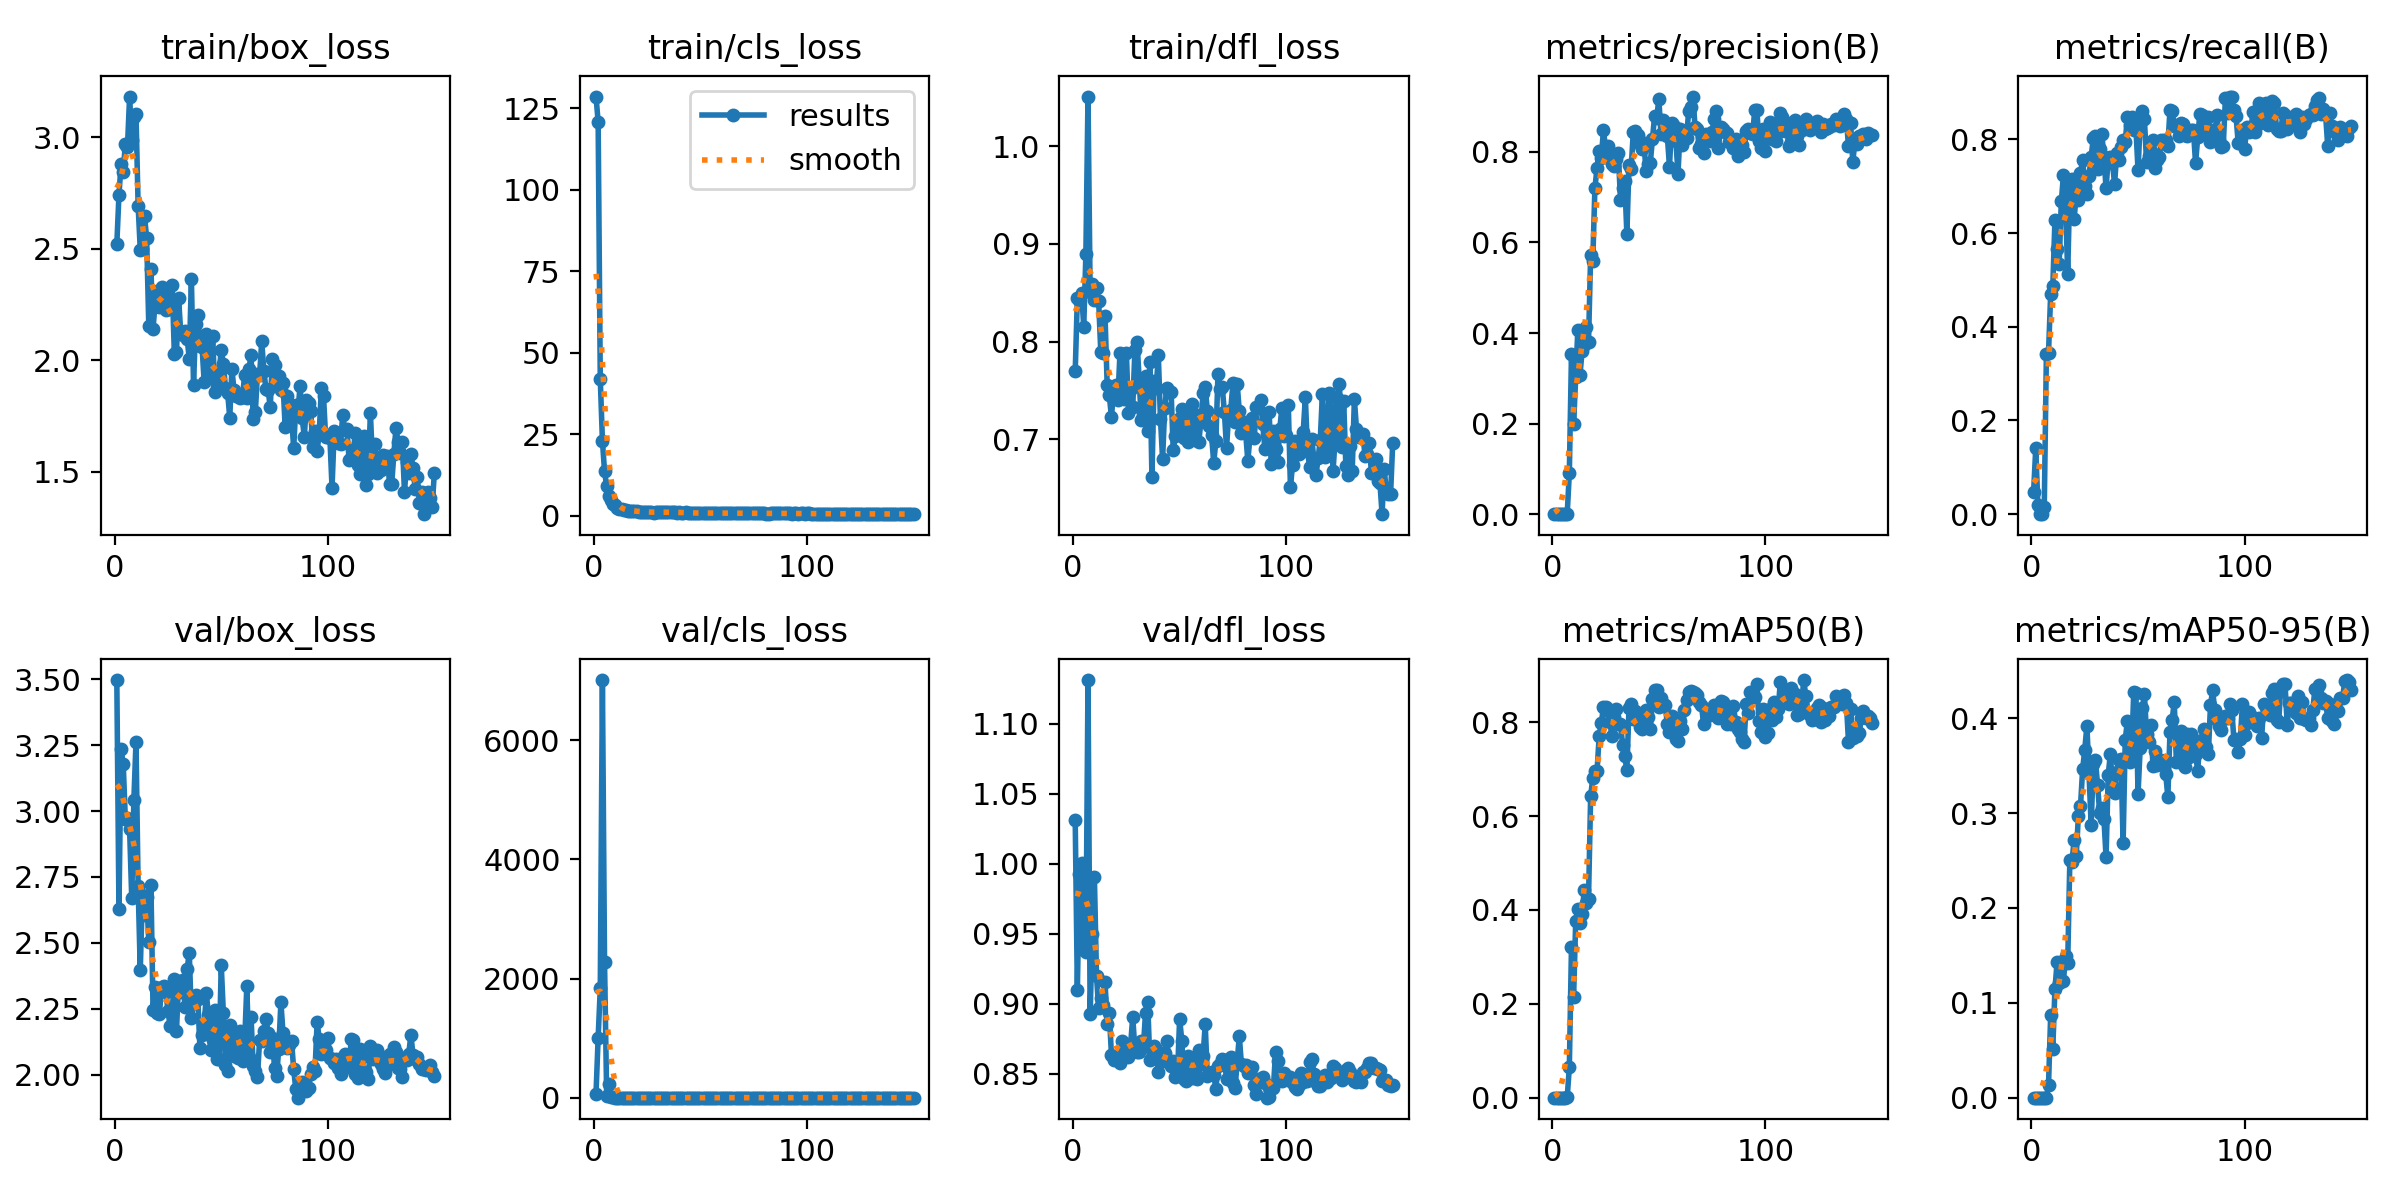

The data file committed next to this chart (first rows):
epoch, time, train/box_loss, train/cls_loss, train/dfl_loss, metrics/precision(B), metrics/recall(B), metrics/mAP50(B), metrics/mAP50-95(B), val/box_loss, val/cls_loss, val/dfl_loss, lr/pg0, lr/pg1, lr/pg2
1, 11.65, 2.521, 128.6, 0.7695, 0.00019, 0.04839, 4e-05, 1e-05, 3.497, 69.84, 1.031, 0.0005496, 0.0005496, 0.0005496
2, 22.68, 2.74, 120.9, 0.8446, 0.0006, 0.1406, 8e-05, 3e-05, 2.627, 1008, 0.9101, 0.001098, 0.001098, 0.001098
3, 35.02, 2.88, 41.87, 0.8426, 0.001, 0.02, 5e-05, 2e-05, 3.234, 1840, 0.993, 0.001639, 0.001639, 0.001639
4, 46.64, 2.846, 23.09, 0.8493, 0, 0, 0, 0, 3.18, 7010, 1, 0.001634, 0.001634, 0.001634
5, 58.93, 2.968, 13.61, 0.8154, 0, 0, 0, 0, 2.969, 2277, 0.9386, 0.001623, 0.001623, 0.001623
6, 71.09, 2.957, 9.041, 0.8892, 7e-05, 0.01613, 0, 0, 2.972, 29.3, 0.937, 0.001612, 0.001612, 0.001612
7, 82.6, 3.182, 6.18, 1.051, 0.00114, 0.3426, 0.00067, 0.00018, 2.93, 235.3, 1.131, 0.001601, 0.001601, 0.001601
8, 95.03, 2.988, 4.879, 0.8507, 0.09111, 0.3452, 0.06487, 0.01387, 2.669, 16.72, 0.8925, 0.00159, 0.00159, 0.00159
9, 107.4, 3.09, 3.586, 0.8594, 0.3529, 0.4697, 0.3212, 0.08687, 3.042, 4.073, 0.9496, 0.001579, 0.001579, 0.001579
10, 120.1, 3.104, 3.305, 0.8421, 0.1983, 0.4864, 0.2144, 0.05182, 3.262, 3.157, 0.9904, 0.001568, 0.001568, 0.001568
11, 131.8, 2.693, 2.375, 0.8547, 0.3022, 0.6277, 0.3772, 0.1141, 2.715, 1.766, 0.9196, 0.001557, 0.001557, 0.001557
12, 143.9, 2.496, 2.022, 0.8414, 0.4077, 0.5665, 0.4022, 0.1425, 2.396, 1.688, 0.8966, 0.001546, 0.001546, 0.001546
13, 156.3, 2.5, 2.007, 0.7891, 0.3075, 0.535, 0.373, 0.1206, 2.68, 1.764, 0.9039, 0.001535, 0.001535, 0.001535
14, 168.1, 2.647, 1.845, 0.7882, 0.3609, 0.6677, 0.392, 0.1384, 2.607, 1.619, 0.8993, 0.001524, 0.001524, 0.001524
15, 180, 2.547, 1.81, 0.826, 0.3726, 0.7239, 0.4427, 0.1235, 2.675, 1.561, 0.9154, 0.001513, 0.001513, 0.001513
16, 191.6, 2.155, 1.558, 0.7551, 0.4127, 0.6587, 0.4148, 0.1494, 2.505, 1.533, 0.8855, 0.001502, 0.001502, 0.001502
17, 203.8, 2.41, 1.609, 0.745, 0.3797, 0.5135, 0.4237, 0.1423, 2.72, 1.617, 0.8932, 0.001491, 0.001491, 0.001491
18, 215.6, 2.141, 1.467, 0.7226, 0.5723, 0.7037, 0.6418, 0.2508, 2.246, 1.457, 0.8634, 0.00148, 0.00148, 0.00148
19, 228.5, 2.261, 1.438, 0.7497, 0.5595, 0.7162, 0.681, 0.2485, 2.333, 1.41, 0.8596, 0.001469, 0.001469, 0.001469
20, 240.3, 2.312, 1.368, 0.7556, 0.7195, 0.631, 0.696, 0.2714, 2.235, 1.303, 0.8617, 0.001458, 0.001458, 0.001458
21, 252.7, 2.24, 1.283, 0.7402, 0.7653, 0.6794, 0.6957, 0.2549, 2.228, 1.257, 0.8616, 0.001447, 0.001447, 0.001447
22, 264.7, 2.33, 1.263, 0.788, 0.8016, 0.6716, 0.7699, 0.2971, 2.334, 1.212, 0.8577, 0.001436, 0.001436, 0.001436
23, 277, 2.294, 1.234, 0.7533, 0.7874, 0.7288, 0.798, 0.3075, 2.336, 1.119, 0.8736, 0.001425, 0.001425, 0.001425
24, 289.2, 2.226, 1.205, 0.741, 0.8473, 0.7564, 0.8318, 0.3461, 2.315, 1.054, 0.8721, 0.001414, 0.001414, 0.001414
25, 301.5, 2.248, 1.169, 0.7888, 0.8095, 0.7013, 0.8325, 0.3669, 2.241, 1.065, 0.8653, 0.001403, 0.001403, 0.001403
26, 313.9, 2.228, 1.061, 0.727, 0.8125, 0.6841, 0.8231, 0.392, 2.185, 1.026, 0.8617, 0.001392, 0.001392, 0.001392
27, 327.3, 2.338, 1.068, 0.751, 0.7854, 0.7227, 0.7996, 0.3418, 2.243, 1.159, 0.871, 0.001381, 0.001381, 0.001381
28, 339.4, 2.027, 0.975, 0.7331, 0.7741, 0.7624, 0.771, 0.2871, 2.361, 1.049, 0.8905, 0.00137, 0.00137, 0.00137
29, 351.2, 2.038, 1.028, 0.791, 0.7688, 0.8033, 0.8102, 0.3515, 2.167, 1.044, 0.8672, 0.001359, 0.001359, 0.001359
30, 363.2, 2.278, 1.245, 0.8, 0.7839, 0.8066, 0.8278, 0.3557, 2.354, 1.206, 0.8653, 0.001348, 0.001348, 0.001348
31, 375, 2.122, 1.062, 0.7619, 0.7972, 0.7364, 0.7959, 0.3301, 2.312, 1.024, 0.8654, 0.001337, 0.001337, 0.001337
32, 387.4, 2.115, 1.068, 0.7193, 0.694, 0.78, 0.7951, 0.3006, 2.36, 1.036, 0.8733, 0.001326, 0.001326, 0.001326
33, 399.5, 2.132, 1.092, 0.7251, 0.7195, 0.8116, 0.752, 0.3056, 2.257, 1.028, 0.8693, 0.001315, 0.001315, 0.001315
34, 412.2, 2.096, 1.11, 0.7651, 0.7365, 0.7632, 0.7276, 0.2939, 2.4, 1.457, 0.8936, 0.001304, 0.001304, 0.001304
35, 424.3, 2.007, 1.093, 0.708, 0.6188, 0.6955, 0.6975, 0.2536, 2.463, 1.448, 0.9013, 0.001293, 0.001293, 0.001293
36, 437.6, 2.365, 1.213, 0.7789, 0.77, 0.7593, 0.8306, 0.3402, 2.215, 1.22, 0.8595, 0.001282, 0.001282, 0.001282
37, 449.3, 1.889, 1.064, 0.6612, 0.7612, 0.7632, 0.8378, 0.3622, 2.272, 1.171, 0.8619, 0.001271, 0.001271, 0.001271
38, 461.6, 2.164, 1.075, 0.7594, 0.8438, 0.7495, 0.8074, 0.3299, 2.302, 0.9698, 0.87, 0.00126, 0.00126, 0.00126
39, 476, 2.203, 0.9948, 0.7527, 0.8453, 0.7049, 0.8228, 0.3216, 2.286, 1.074, 0.8675, 0.001249, 0.001249, 0.001249
40, 488.1, 2.064, 1.033, 0.7858, 0.8373, 0.7716, 0.8175, 0.3435, 2.103, 1.041, 0.8513, 0.001238, 0.001238, 0.001238
41, 500.6, 2.06, 0.9402, 0.7208, 0.8169, 0.7553, 0.7899, 0.3565, 2.152, 1, 0.8611, 0.001227, 0.001227, 0.001227
42, 513.1, 1.901, 0.8752, 0.6797, 0.8062, 0.7832, 0.7863, 0.3574, 2.185, 1.042, 0.8592, 0.001216, 0.001216, 0.001216
43, 525.9, 2.117, 1.013, 0.7322, 0.82, 0.7978, 0.7987, 0.2685, 2.308, 1.078, 0.865, 0.001205, 0.001205, 0.001205
44, 538.2, 1.953, 0.8237, 0.7526, 0.758, 0.7955, 0.8267, 0.3775, 2.227, 0.965, 0.8733, 0.001194, 0.001194, 0.001194
45, 550.6, 1.923, 0.8667, 0.7484, 0.7728, 0.8477, 0.8106, 0.397, 2.094, 0.9436, 0.8583, 0.001183, 0.001183, 0.001183
46, 563.5, 2.107, 0.8449, 0.7488, 0.7766, 0.8316, 0.7852, 0.3539, 2.13, 1.011, 0.8557, 0.001172, 0.001172, 0.001172
47, 575.8, 1.857, 0.7893, 0.6885, 0.8279, 0.8477, 0.8501, 0.3656, 2.246, 1.01, 0.8592, 0.001161, 0.001161, 0.001161
48, 587.9, 1.89, 0.8921, 0.7031, 0.879, 0.8197, 0.8688, 0.428, 2.058, 0.9814, 0.8479, 0.00115, 0.00115, 0.00115
49, 600.6, 1.943, 0.8499, 0.7138, 0.8743, 0.8249, 0.8675, 0.4271, 2.059, 0.9006, 0.849, 0.001139, 0.001139, 0.001139
50, 613.3, 2.047, 0.9065, 0.7217, 0.9169, 0.734, 0.8327, 0.3204, 2.417, 0.9151, 0.8894, 0.001128, 0.001128, 0.001128
51, 626.3, 1.984, 0.8832, 0.7314, 0.8394, 0.8354, 0.8511, 0.3682, 2.232, 0.8813, 0.8737, 0.001117, 0.001117, 0.001117
52, 638.5, 1.877, 0.8063, 0.7007, 0.8704, 0.8614, 0.8382, 0.4106, 2.038, 0.8141, 0.8464, 0.001106, 0.001106, 0.001106
53, 650.7, 1.855, 0.8338, 0.7266, 0.8644, 0.8431, 0.8358, 0.4255, 2.012, 0.8142, 0.8446, 0.001095, 0.001095, 0.001095
54, 663.4, 1.743, 0.8093, 0.6972, 0.8343, 0.7513, 0.7956, 0.383, 2.189, 0.9504, 0.8625, 0.001084, 0.001084, 0.001084
55, 675.7, 1.961, 0.8317, 0.7269, 0.7672, 0.7651, 0.7788, 0.3754, 2.165, 0.9824, 0.8614, 0.001073, 0.001073, 0.001073
56, 687.9, 1.866, 0.9068, 0.7358, 0.8629, 0.7755, 0.8121, 0.3931, 2.07, 0.9744, 0.847, 0.001062, 0.001062, 0.001062
57, 700.1, 1.842, 0.7964, 0.6994, 0.8569, 0.7994, 0.805, 0.3502, 2.127, 1.017, 0.8524, 0.001051, 0.001051, 0.001051
58, 712, 1.841, 0.8366, 0.7243, 0.8246, 0.7393, 0.7637, 0.3654, 2.062, 1.002, 0.846, 0.00104, 0.00104, 0.00104
59, 724.1, 1.832, 0.7564, 0.6972, 0.7517, 0.7555, 0.7602, 0.3508, 2.165, 1.027, 0.867, 0.001029, 0.001029, 0.001029
60, 736.4, 1.836, 0.8112, 0.719, 0.8511, 0.7632, 0.8029, 0.3544, 2.051, 0.9928, 0.8566, 0.001018, 0.001018, 0.001018
... 90 more rows
